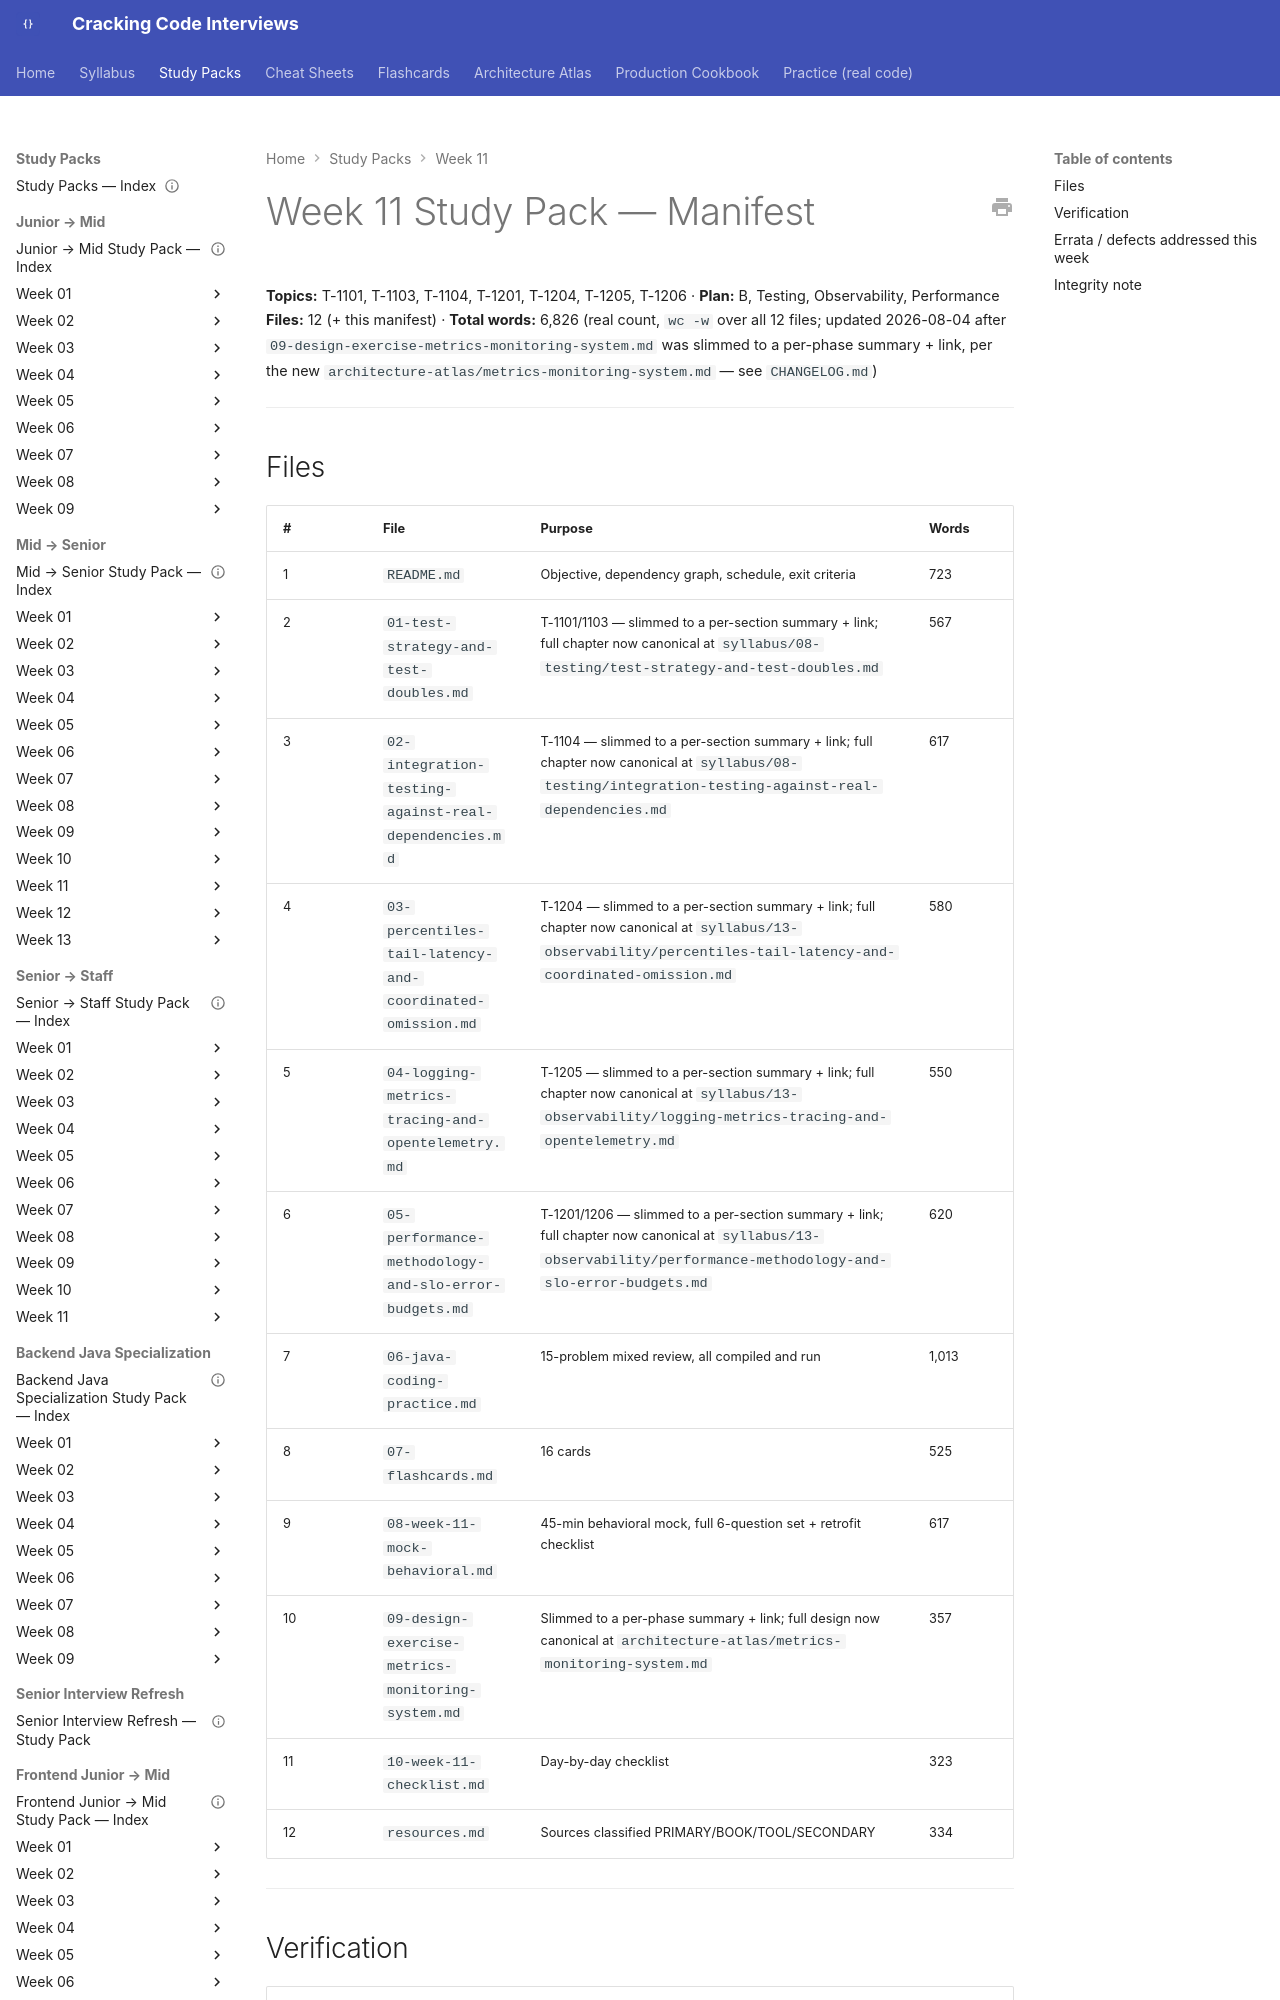

repository: JuanMelendres/cracking-code-interviews · page: study-packs/week-11/MANIFEST/index.html · generator: mkdocs

---
title: "Week 11 Study Pack — Manifest"
week: 11
plan: B
last_reviewed: 2026-07-31
---

# Week 11 Study Pack — Manifest

**Topics:** T-1101, T-1103, T-1104, T-1201, T-1204, T-1205, T-1206 · **Plan:** B, Testing, Observability, Performance
**Files:** 12 (+ this manifest) · **Total words:** 6,826 (real count, `wc -w` over all 12 files; updated 2026-08-04 after `09-design-exercise-metrics-monitoring-system.md` was slimmed to a per-phase summary + link, per the new `architecture-atlas/metrics-monitoring-system.md` — see `CHANGELOG.md`)

---
